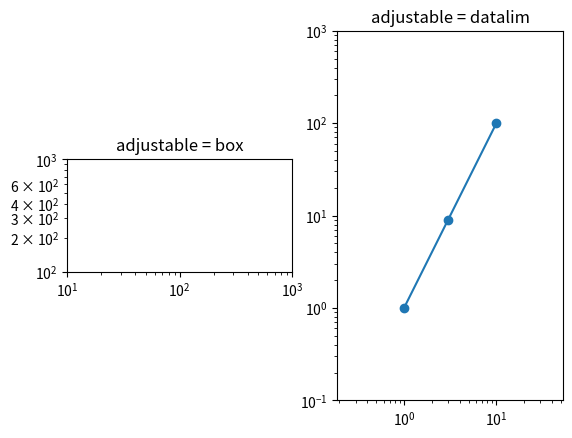

The matplotlib source for this figure:
import matplotlib.pyplot as plt

fig, (ax1, ax2) = plt.subplots(1, 2)
ax1.set_xscale("log")
ax1.set_yscale("log")
ax1.set_xlim(1e1, 1e3)
ax1.set_ylim(1e2, 1e3)
ax1.set_aspect(1)
ax1.set_title("adjustable = box")

ax2.set_xscale("log")
ax2.set_yscale("log")
ax2.set_adjustable("datalim")
ax2.plot([1, 3, 10], [1, 9, 100], "o-")
ax2.set_xlim(1e-1, 1e2)
ax2.set_ylim(1e-1, 1e3)
ax2.set_aspect(1)
ax2.set_title("adjustable = datalim")

plt.show()